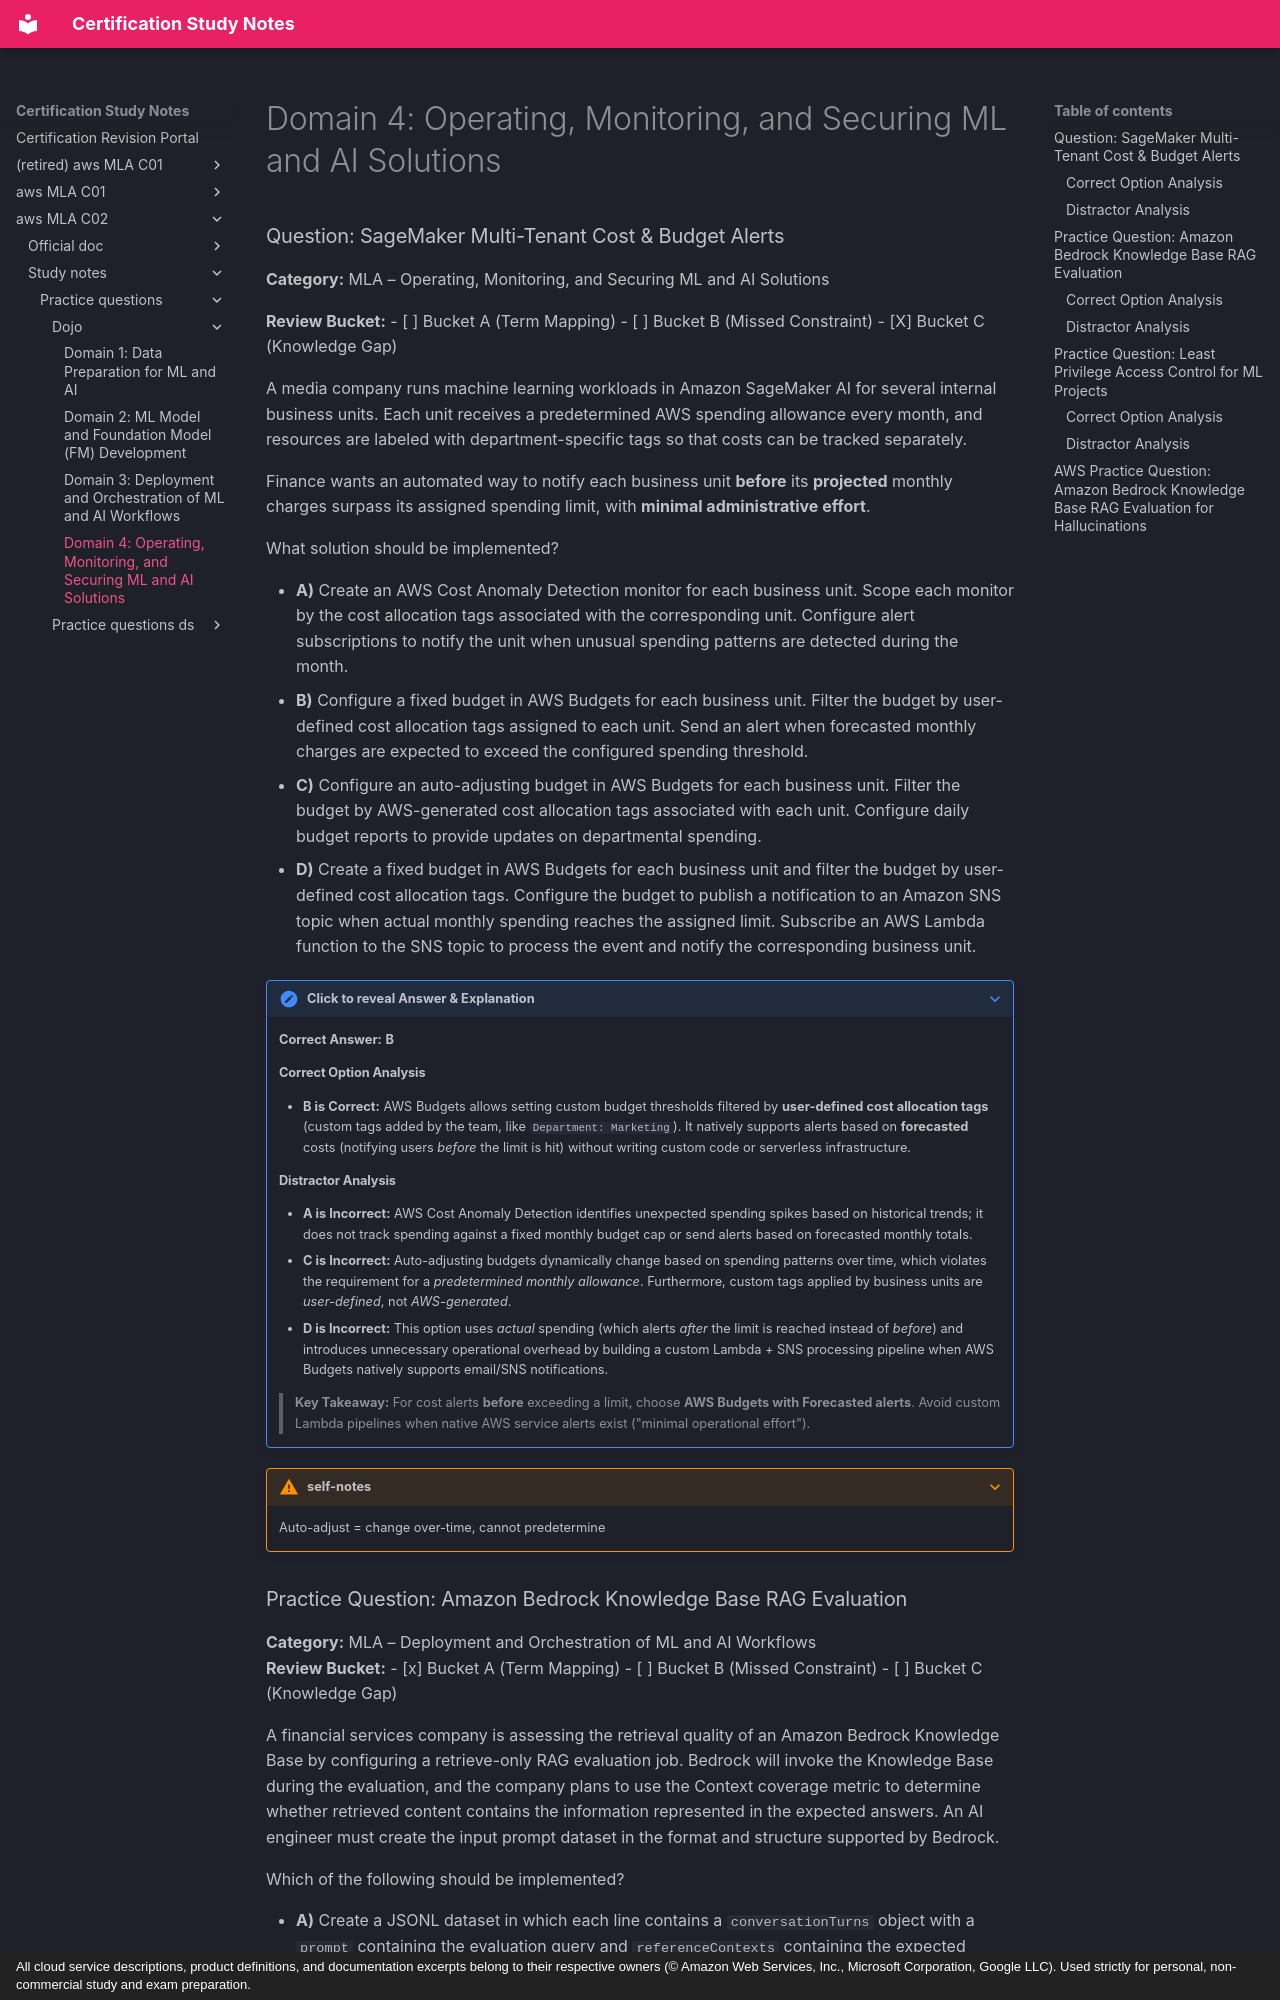

repository: monitus2022/cert_study_notes · page: aws_MLA_C02/study_notes/practice_questions/dojo/4/index.html · generator: mkdocs · copyright: All cloud service descriptions, product definitions, and documentation excerpts belong to their respective owners (© Amazon Web Services, Inc., Microsoft Corporation, Google LLC). Used strictly for personal, non-commercial study and exam preparation.

# Domain 4: Operating, Monitoring, and Securing ML and AI Solutions

### Question: SageMaker Multi-Tenant Cost & Budget Alerts

**Category:** MLA – Operating, Monitoring, and Securing ML and AI Solutions  

**Review Bucket:** 
- [ ] Bucket A (Term Mapping)
- [ ] Bucket B (Missed Constraint)
- [X] Bucket C (Knowledge Gap)

A media company runs machine learning workloads in Amazon SageMaker AI for several internal business units. Each unit receives a predetermined AWS spending allowance every month, and resources are labeled with department-specific tags so that costs can be tracked separately. 

Finance wants an automated way to notify each business unit **before** its **projected** monthly charges surpass its assigned spending limit, with **minimal administrative effort**.

What solution should be implemented?

* **A)** Create an AWS Cost Anomaly Detection monitor for each business unit. Scope each monitor by the cost allocation tags associated with the corresponding unit. Configure alert subscriptions to notify the unit when unusual spending patterns are detected during the month.
* **B)** Configure a fixed budget in AWS Budgets for each business unit. Filter the budget by user-defined cost allocation tags assigned to each unit. Send an alert when forecasted monthly charges are expected to exceed the configured spending threshold.
* **C)** Configure an auto-adjusting budget in AWS Budgets for each business unit. Filter the budget by AWS-generated cost allocation tags associated with each unit. Configure daily budget reports to provide updates on departmental spending.
* **D)** Create a fixed budget in AWS Budgets for each business unit and filter the budget by user-defined cost allocation tags. Configure the budget to publish a notification to an Amazon SNS topic when actual monthly spending reaches the assigned limit. Subscribe an AWS Lambda function to the SNS topic to process the event and notify the corresponding business unit.

??? note "Click to reveal Answer & Explanation"
    **Correct Answer:** **B**

    #### Correct Option Analysis
    * **B is Correct:** AWS Budgets allows setting custom budget thresholds filtered by **user-defined cost allocation tags** (custom tags added by the team, like `Department: Marketing`). It natively supports alerts based on **forecasted** costs (notifying users *before* the limit is hit) without writing custom code or serverless infrastructure.

    #### Distractor Analysis
    * **A is Incorrect:** AWS Cost Anomaly Detection identifies unexpected spending spikes based on historical trends; it does not track spending against a fixed monthly budget cap or send alerts based on forecasted monthly totals.
    * **C is Incorrect:** Auto-adjusting budgets dynamically change based on spending patterns over time, which violates the requirement for a *predetermined monthly allowance*. Furthermore, custom tags applied by business units are *user-defined*, not *AWS-generated*.
    * **D is Incorrect:** This option uses *actual* spending (which alerts *after* the limit is reached instead of *before*) and introduces unnecessary operational overhead by building a custom Lambda + SNS processing pipeline when AWS Budgets natively supports email/SNS notifications.

    > **Key Takeaway:** For cost alerts **before** exceeding a limit, choose **AWS Budgets with Forecasted alerts**. Avoid custom Lambda pipelines when native AWS service alerts exist ("minimal operational effort").

??? warning "self-notes"

    Auto-adjust = change over-time, cannot predetermine
